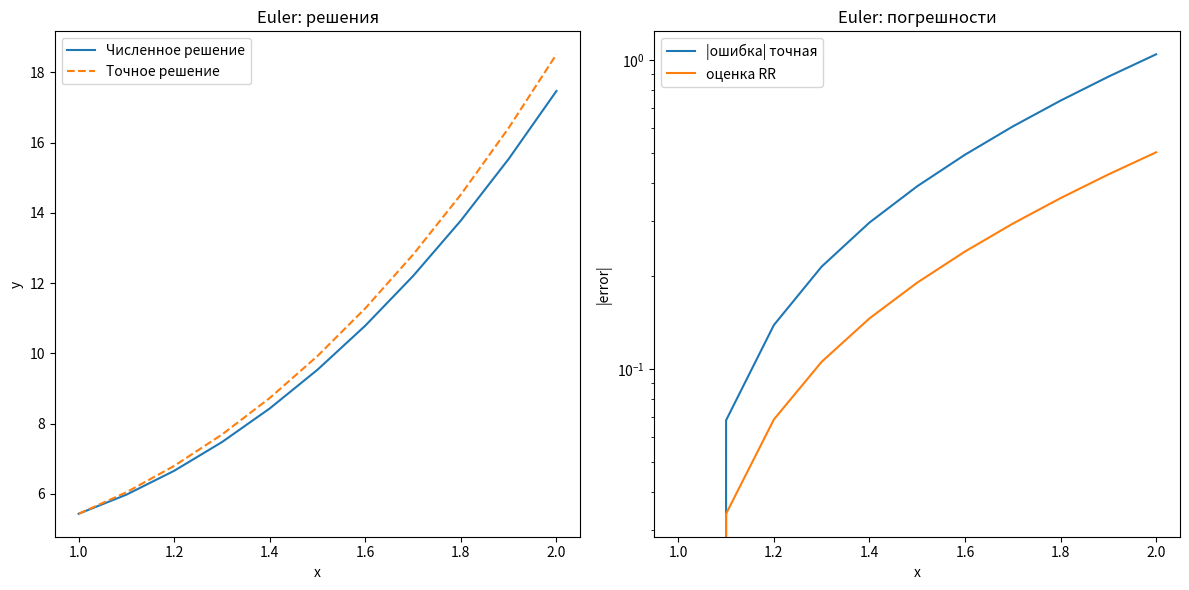
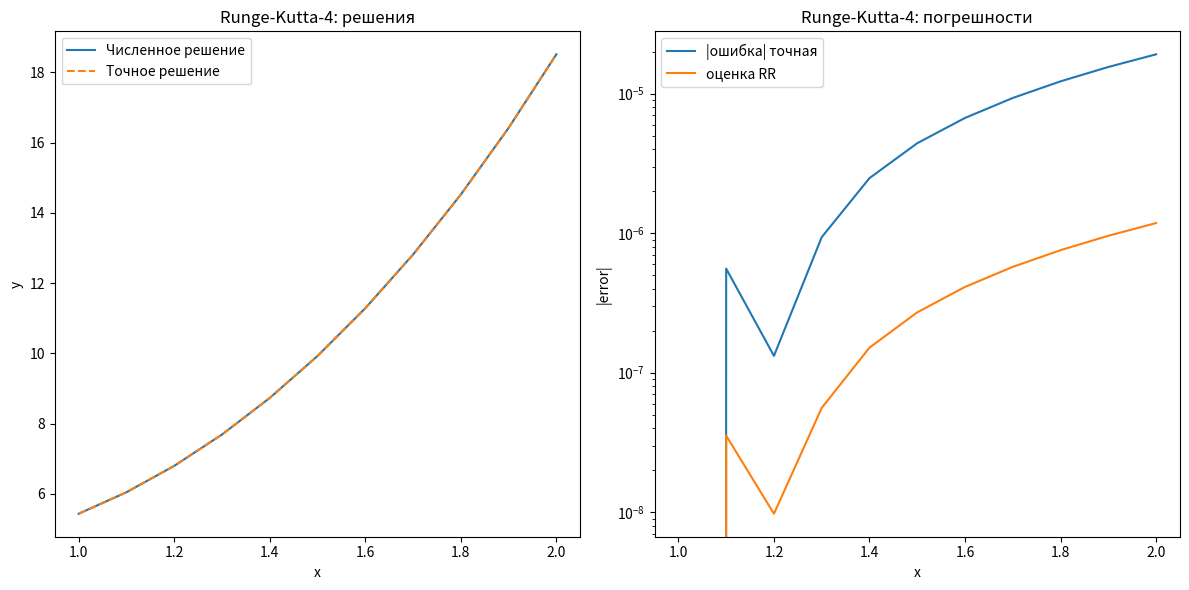
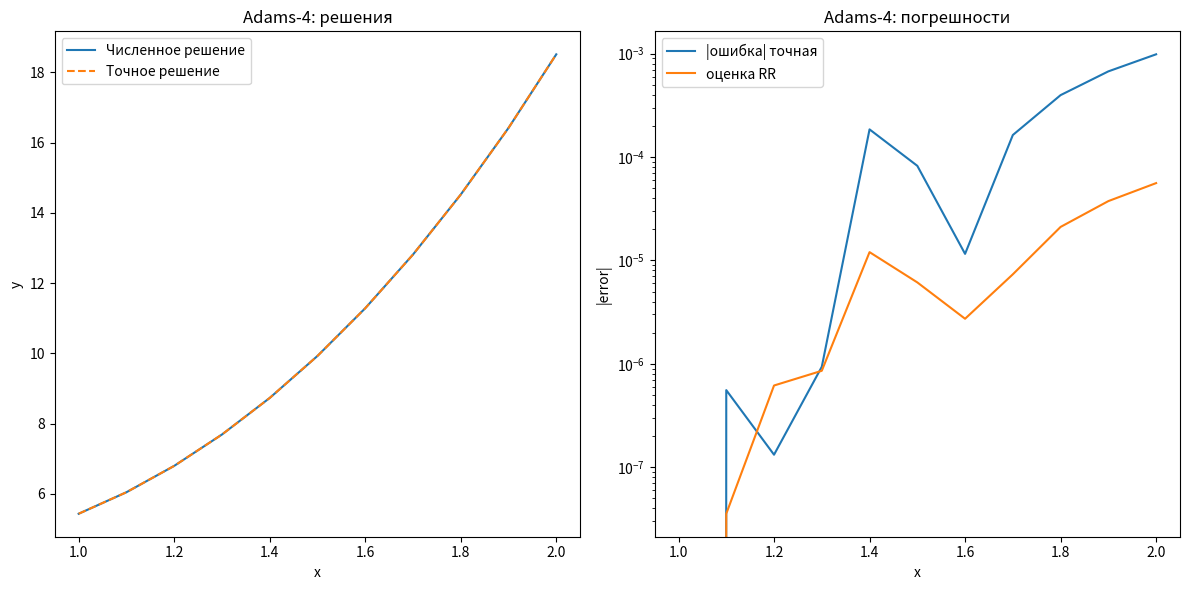

These figures' Python source, in order:
from __future__ import annotations

import math
from dataclasses import dataclass
from typing import Callable, Tuple

import matplotlib.pyplot as plt
import numpy as np


def f2(x, y1, y2):
    # y'' = (1/x^(1/2))y' - (1/(4x^2))(x + x^(1/2) - 8)y
    return (1.0 / np.sqrt(x)) * y2 - (1.0 / (4.0 * x * x)) * (x + np.sqrt(x) - 8.0) * y1


def y_exact(x: float | np.ndarray) -> float | np.ndarray:
    return (x ** 2 + 1.0 / x) * np.exp(np.sqrt(x))


def _initial_state() -> Tuple[float, float, float]:
    # Начальные значения: x=1, y=2e, y'=2e
    return 1.0, 2.0 * math.e, 2.0 * math.e


def _make_grid(h: float, x_end: float = 2.0, *,
               min_nodes: int = 2) -> np.ndarray:
    if h <= 0:
        raise ValueError("шаг h должен быть > 0")

    q, r = divmod(x_end - 1.0, h)
    if r > 1e-12 and abs(r - h) > 1e-12:
        raise ValueError(
            f"длина отрезка {x_end - 1.0} не кратна шагу h={h} (остаток {r:g})"
        )

    n = int(round((x_end - 1.0) / h))

    if n + 1 < min_nodes:
        raise ValueError(
            f"нужно ≥{min_nodes} узлов, а получается {n + 1}"
        )

    return np.linspace(1.0, x_end, n + 1)


def euler(h: float, x_end: float = 2.0):
    # Явный метод Эйлера для системы уравнений
    x = _make_grid(h, x_end)
    y1 = np.empty_like(x)
    y2 = np.empty_like(x)

    xi, y1i, y2i = _initial_state()
    y1[0], y2[0] = y1i, y2i

    for k in range(1, len(x)):
        y1i, y2i = y1i + h * y2i, y2i + h * f2(xi, y1i, y2i)
        xi += h
        y1[k], y2[k] = y1i, y2i

    return x, y1, y2


def rk4(h: float, x_end: float = 2.0):
    # Метод Рунге–Кутта 4-го порядка
    x = _make_grid(h, x_end)
    y1 = np.empty_like(x)
    y2 = np.empty_like(x)

    xi, y1i, y2i = _initial_state()
    y1[0], y2[0] = y1i, y2i

    for k in range(1, len(x)):
        k1y1, k1y2 = y2i, f2(xi, y1i, y2i)

        k2y1 = y2i + 0.5 * h * k1y2
        k2y2 = f2(xi + 0.5 * h, y1i + 0.5 * h * k1y1, y2i + 0.5 * h * k1y2)

        k3y1 = y2i + 0.5 * h * k2y2
        k3y2 = f2(xi + 0.5 * h, y1i + 0.5 * h * k2y1, y2i + 0.5 * h * k2y2)

        k4y1 = y2i + h * k3y2
        k4y2 = f2(xi + h, y1i + h * k3y1, y2i + h * k3y2)

        y1i += (h / 6.0) * (k1y1 + 2 * k2y1 + 2 * k3y1 + k4y1)
        y2i += (h / 6.0) * (k1y2 + 2 * k2y2 + 2 * k3y2 + k4y2)
        xi += h

        y1[k], y2[k] = y1i, y2i

    return x, y1, y2


def adams(h: float, x_end: float = 2.0):
    # Явный многошаговый метод Адамса 4-го порядка
    min_nodes = 5
    x = _make_grid(h, x_end, min_nodes=min_nodes)
    y1 = np.empty_like(x)
    y2 = np.empty_like(x)

    xi, y1i, y2i = _initial_state()
    y1[0], y2[0] = y1i, y2i

    f_hist = []
    for k in range(1, 4):
        k1y1, k1y2 = y2i, f2(xi, y1i, y2i)
        k2y1 = y2i + 0.5 * h * k1y2
        k2y2 = f2(xi + 0.5 * h, y1i + 0.5 * h * k1y1, y2i + 0.5 * h * k1y2)
        k3y1 = y2i + 0.5 * h * k2y2
        k3y2 = f2(xi + 0.5 * h, y1i + 0.5 * h * k2y1, y2i + 0.5 * h * k2y2)
        k4y1 = y2i + h * k3y2
        k4y2 = f2(xi + h, y1i + h * k3y1, y2i + h * k3y2)
        y1i += (h / 6.0) * (k1y1 + 2 * k2y1 + 2 * k3y1 + k4y1)
        y2i += (h / 6.0) * (k1y2 + 2 * k2y2 + 2 * k3y2 + k4y2)
        xi += h
        y1[k], y2[k] = y1i, y2i
        f_hist.append(f2(xi, y1i, y2i))

    for k in range(4, len(x)):
        f_n, f_nm1, f_nm2 = f_hist[-1], f_hist[-2], f_hist[-3]
        f_nm3 = f2(x[k - 4], y1[k - 4], y2[k - 4])
        y1i += (h / 24.0) * (55 * y2i - 59 * y2[k - 2] + 37 * y2[k - 3] - 9 * y2[k - 4])
        y2i += (h / 24.0) * (55 * f_n - 59 * f_nm1 + 37 * f_nm2 - 9 * f_nm3)
        xi += h
        y1[k], y2[k] = y1i, y2i
        f_hist.append(f2(xi, y1i, y2i))

    return x, y1, y2


def compute_errors(method: Callable[[float], Tuple[np.ndarray, np.ndarray, np.ndarray]], h: float, p: int):
    x_coarse, y1_coarse, _ = method(h)
    x_fine, y1_fine, _ = method(h / 2)

    y_fine_on_coarse = y1_fine[::2]
    exact = y_exact(x_coarse)

    err_exact = np.abs(y1_coarse - exact)
    err_est = np.abs(y_fine_on_coarse - y1_coarse) / (2 ** p - 1)

    return np.column_stack((x_coarse, y1_coarse, exact, err_exact, err_est))


def plot_results(name: str, tbl: np.ndarray):
    x, y_num, y_ex, err_ex, err_est = tbl.T

    fig = plt.figure(figsize=(12, 6))

    ax1 = fig.add_subplot(1, 2, 1)
    ax1.plot(x, y_num, label="Численное решение")
    ax1.plot(x, y_ex, "--", label="Точное решение")
    ax1.set_xlabel("x")
    ax1.set_ylabel("y")
    ax1.set_title(f"{name}: решения")
    ax1.legend()

    ax2 = fig.add_subplot(1, 2, 2)
    ax2.semilogy(x, err_ex, label="|ошибка| точная")
    ax2.semilogy(x, err_est, label="оценка RR")
    ax2.set_xlabel("x")
    ax2.set_ylabel("|error|")
    ax2.set_title(f"{name}: погрешности")
    ax2.legend()

    fig.tight_layout()
    fig.savefig(name.replace(" ", "_") + ".png", dpi=150)


@dataclass(slots=True)
class Method:
    func: Callable[[float], Tuple[np.ndarray, np.ndarray, np.ndarray]]
    order: int


METHODS = {
    "Euler": Method(euler, 1),
    "Runge-Kutta-4": Method(rk4, 4),
    "Adams-4": Method(adams, 4),
}

CONTROL_POINTS = [
    (1.5, (1.5 ** 2 + 1 / 1.5) * np.exp(np.sqrt(1.5))),
]


def check_points(method_func: Callable[[float], Tuple[np.ndarray, np.ndarray, np.ndarray]],
                 h: float):
    x, y1, _ = method_func(h)

    for xc, y_expected in CONTROL_POINTS:
        y_interp = np.interp(xc, x, y1)
        err = abs(y_interp - y_expected)
        print(f"  x = {xc:6.3f}  y(x) ≈ {y_interp:12.6f} "
              f"(ожидалось {y_expected:12.6f}),  |err| = {err:.2e}")


def main():
    h = 0.1

    for name, m in METHODS.items():
        tbl = compute_errors(m.func, h, m.order)

        print(f"\n{name} (order {m.order})")
        print("x     y_num        y_exact      |err|         est_RR")
        for row in tbl:
            x_i, y_n, y_ex, e_ex, e_rr = row
            print(f"{x_i:3.3f}  {y_n:12.6f} {y_ex:12.6f} {e_ex:11.2e} {e_rr:11.2e}")

        print("Контроль значения в заданных точках:")
        check_points(m.func, h)

        plot_results(name, tbl)


if __name__ == "__main__":
    main()